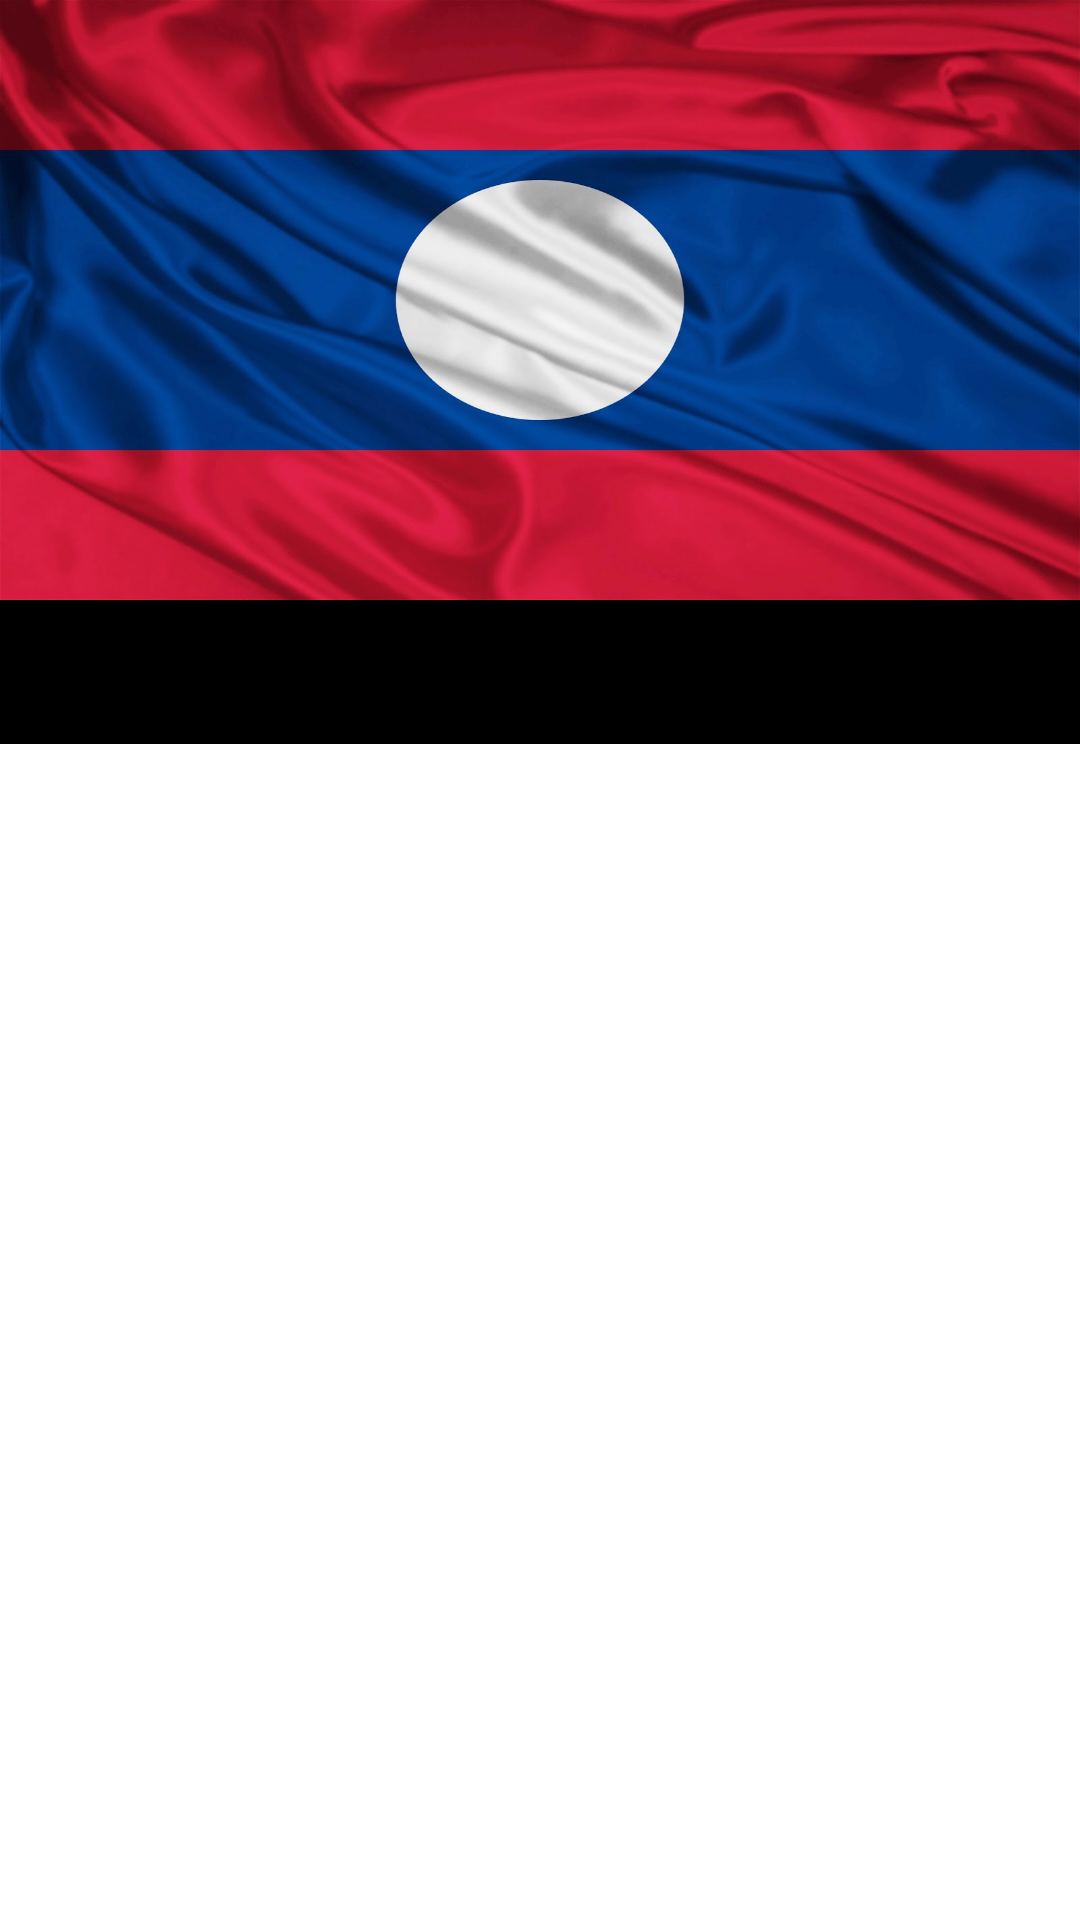

Produce the Android XML layout that renders to this screen, including the resource entries it uses.
<!-- AndroidManifest.xml: application theme Theme.TUBES -->
<!-- res/layout/activity_laos.xml -->
<?xml version="1.0" encoding="utf-8"?>
<LinearLayout xmlns:android="http://schemas.android.com/apk/res/android"
    xmlns:app="http://schemas.android.com/apk/res-auto"
    xmlns:tools="http://schemas.android.com/tools"
    android:layout_width="match_parent"
    android:layout_height="match_parent"
    tools:context=".Laos"
    android:orientation="vertical">

    <com.google.android.material.appbar.AppBarLayout
        android:id="@+id/appBar_id"
        android:layout_width="wrap_content"
        android:layout_height="200dp"
        android:gravity="center">

        <ImageView
            android:id="@+id/programmerid"
            android:layout_width="match_parent"
            android:layout_height="match_parent"
            android:scaleType="fitXY"
            android:src="@drawable/laos" />

    </com.google.android.material.appbar.AppBarLayout>

    <com.google.android.material.tabs.TabLayout
        android:layout_width="match_parent"
        android:layout_height="wrap_content"
        app:tabGravity="fill"
        app:tabMode="fixed"
        android:id="@+id/tablayout_id"
        app:tabTextColor="@color/teal_200"
        app:tabIndicatorColor="@color/purple_200"
        android:background="@color/black" />

    <androidx.viewpager.widget.ViewPager
        android:id="@+id/viewpager_id"
        android:layout_width="match_parent"
        android:layout_height="match_parent">
    </androidx.viewpager.widget.ViewPager>

</LinearLayout>
<!-- resources referenced by this layout -->
<resources>
  <!-- drawable laos: jpg bitmap (drawable-v24, 104481 bytes) -->
  <style name="Theme.TUBES" parent="Theme.MaterialComponents.DayNight.DarkActionBar">
          
          <item name="colorPrimary">@color/purple_500</item>
          <item name="colorPrimaryVariant">@color/purple_700</item>
          <item name="colorOnPrimary">@color/white</item>
          
          <item name="colorSecondary">@color/teal_200</item>
          <item name="colorSecondaryVariant">@color/teal_700</item>
          <item name="colorOnSecondary">@color/black</item>
          
          <item name="android:statusBarColor">?attr/colorPrimaryVariant</item>
          
      </style>
  <!-- not gathered from this repository: default colours our renderer supplied (Android Studio template values) -->
  <color name="purple_200">#FFBB86FC</color>
  <color name="purple_500">#FF6200EE</color>
  <color name="purple_700">#FF3700B3</color>
  <color name="teal_200">#FF03DAC5</color>
  <color name="teal_700">#FF018786</color>
  <color name="black">#FF000000</color>
  <color name="white">#FFFFFFFF</color>
</resources>
